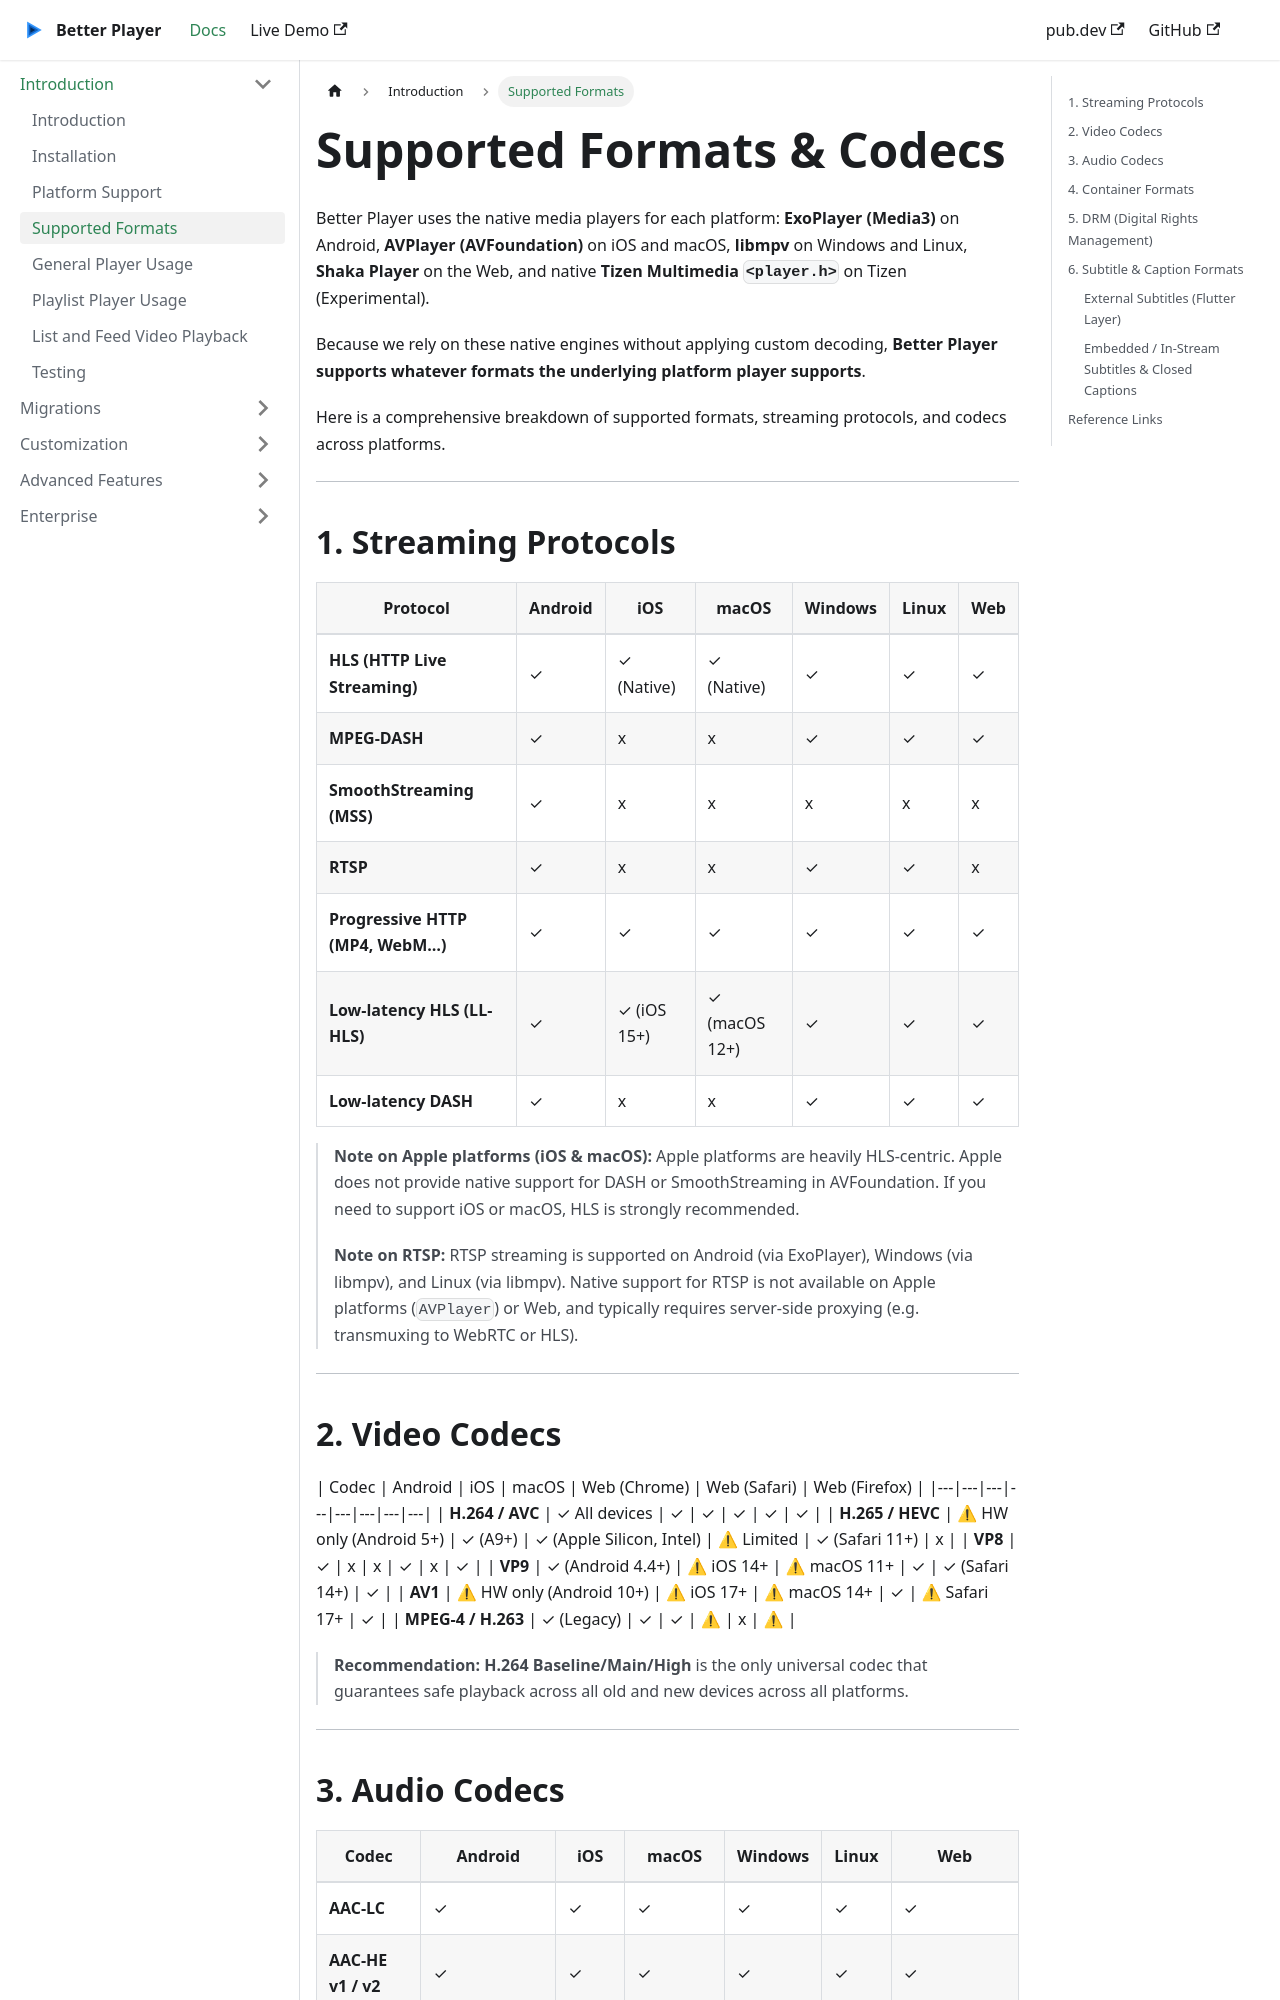

repository: jhomlala/betterplayer · page: supported_formats/index.html · generator: docusaurus

---
id: supported_formats
title: Supported Formats
---

# Supported Formats & Codecs

Better Player uses the native media players for each platform: **ExoPlayer (Media3)** on Android, **AVPlayer (AVFoundation)** on iOS and macOS, **libmpv** on Windows and Linux, **Shaka Player** on the Web, and native **Tizen Multimedia `<player.h>`** on Tizen (Experimental). 

Because we rely on these native engines without applying custom decoding, **Better Player supports whatever formats the underlying platform player supports**.

Here is a comprehensive breakdown of supported formats, streaming protocols, and codecs across platforms.

---

## 1. Streaming Protocols

| Protocol | Android | iOS | macOS | Windows | Linux | Web |
|---|---|---|---|---|---|---|
| **HLS (HTTP Live Streaming)** | ✓ | ✓ (Native) | ✓ (Native) | ✓ | ✓ | ✓ |
| **MPEG-DASH** | ✓ | x | x | ✓ | ✓ | ✓ |
| **SmoothStreaming (MSS)** | ✓ | x | x | x | x | x |
| **RTSP** | ✓ | x | x | ✓ | ✓ | x |
| **Progressive HTTP (MP4, WebM…)**| ✓ | ✓ | ✓ | ✓ | ✓ | ✓ |
| **Low-latency HLS (LL-HLS)** | ✓ | ✓ (iOS 15+) | ✓ (macOS 12+) | ✓ | ✓ | ✓ |
| **Low-latency DASH** | ✓ | x | x | ✓ | ✓ | ✓ |

> **Note on Apple platforms (iOS & macOS):** Apple platforms are heavily HLS-centric. Apple does not provide native support for DASH or SmoothStreaming in AVFoundation. If you need to support iOS or macOS, HLS is strongly recommended.
> 
> **Note on RTSP:** RTSP streaming is supported on Android (via ExoPlayer), Windows (via libmpv), and Linux (via libmpv). Native support for RTSP is not available on Apple platforms (`AVPlayer`) or Web, and typically requires server-side proxying (e.g. transmuxing to WebRTC or HLS).

---
